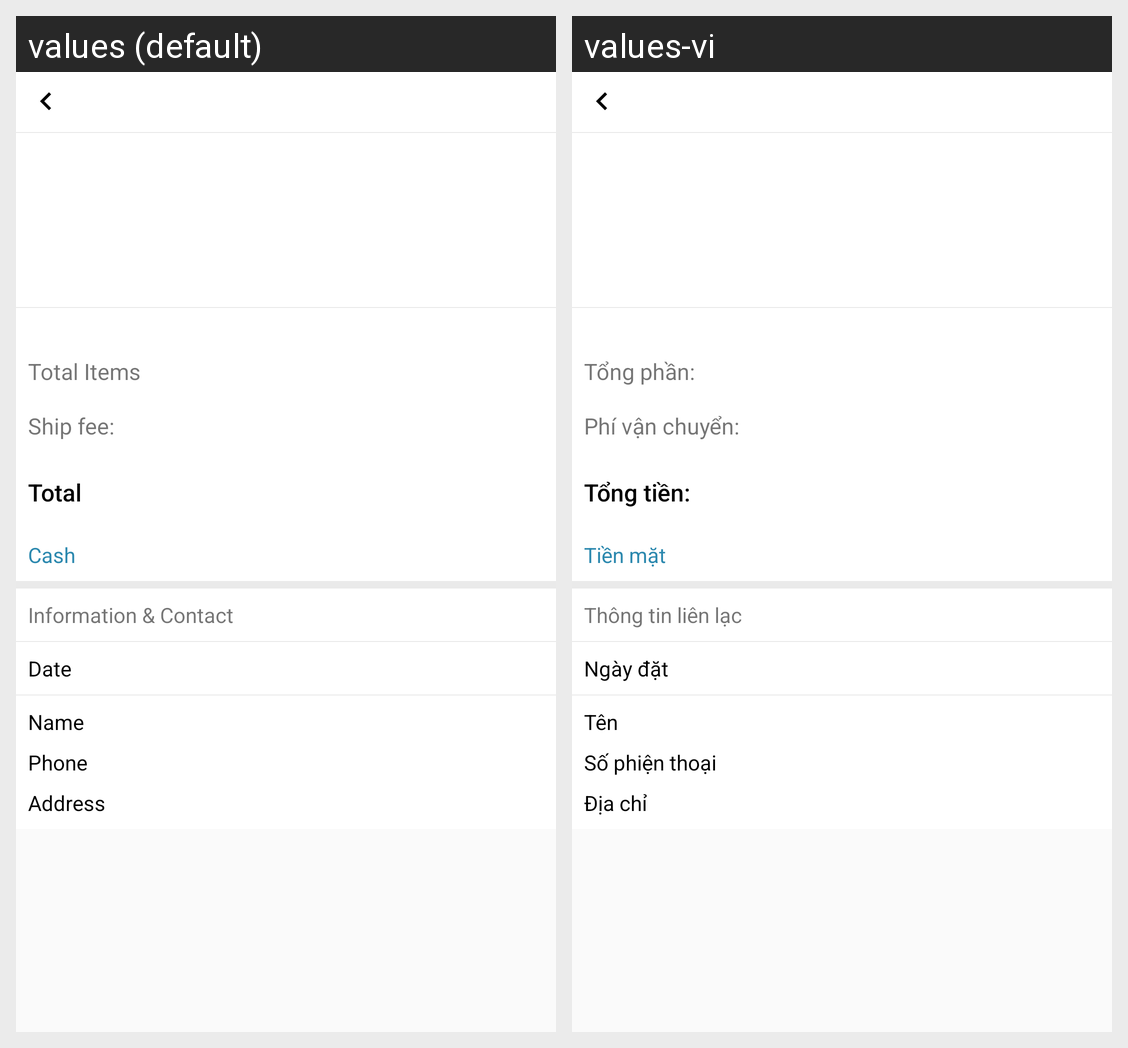

The Android screen above is rendered under two locales of the same app. Produce the string resources it draws, with the default and per-locale values.
Android screen res/layout/view_detail_order.xml rendered under 2 locales, left to right: values (default), values-vi. Device: Nexus 5 (rendered at 1080×1920; each locale shown at half size, 540×960, under a caption strip naming it); theme AppTheme.
Strings drawn on this screen, with the default value and each locale's value (text and hints the layout hard-codes, and strings that could not be matched under every locale, appear in the picture but are not listed):

total_item
  values: Total Items
  values-vi: Tổng phần:

ship_fee
  values: Ship fee:
  values-vi: Phí vận chuyển:

Total
  values: Total
  values-vi: Tổng tiền:

cash
  values: Cash
  values-vi: Tiền mặt

information_contact
  values: Information & Contact
  values-vi: Thông tin liên lạc

date
  values: Date
  values-vi: Ngày đặt

name
  values: Name
  values-vi: Tên

phone
  values: Phone
  values-vi: Số phiện thoại

address_user
  values: Address
  values-vi: Địa chỉ
